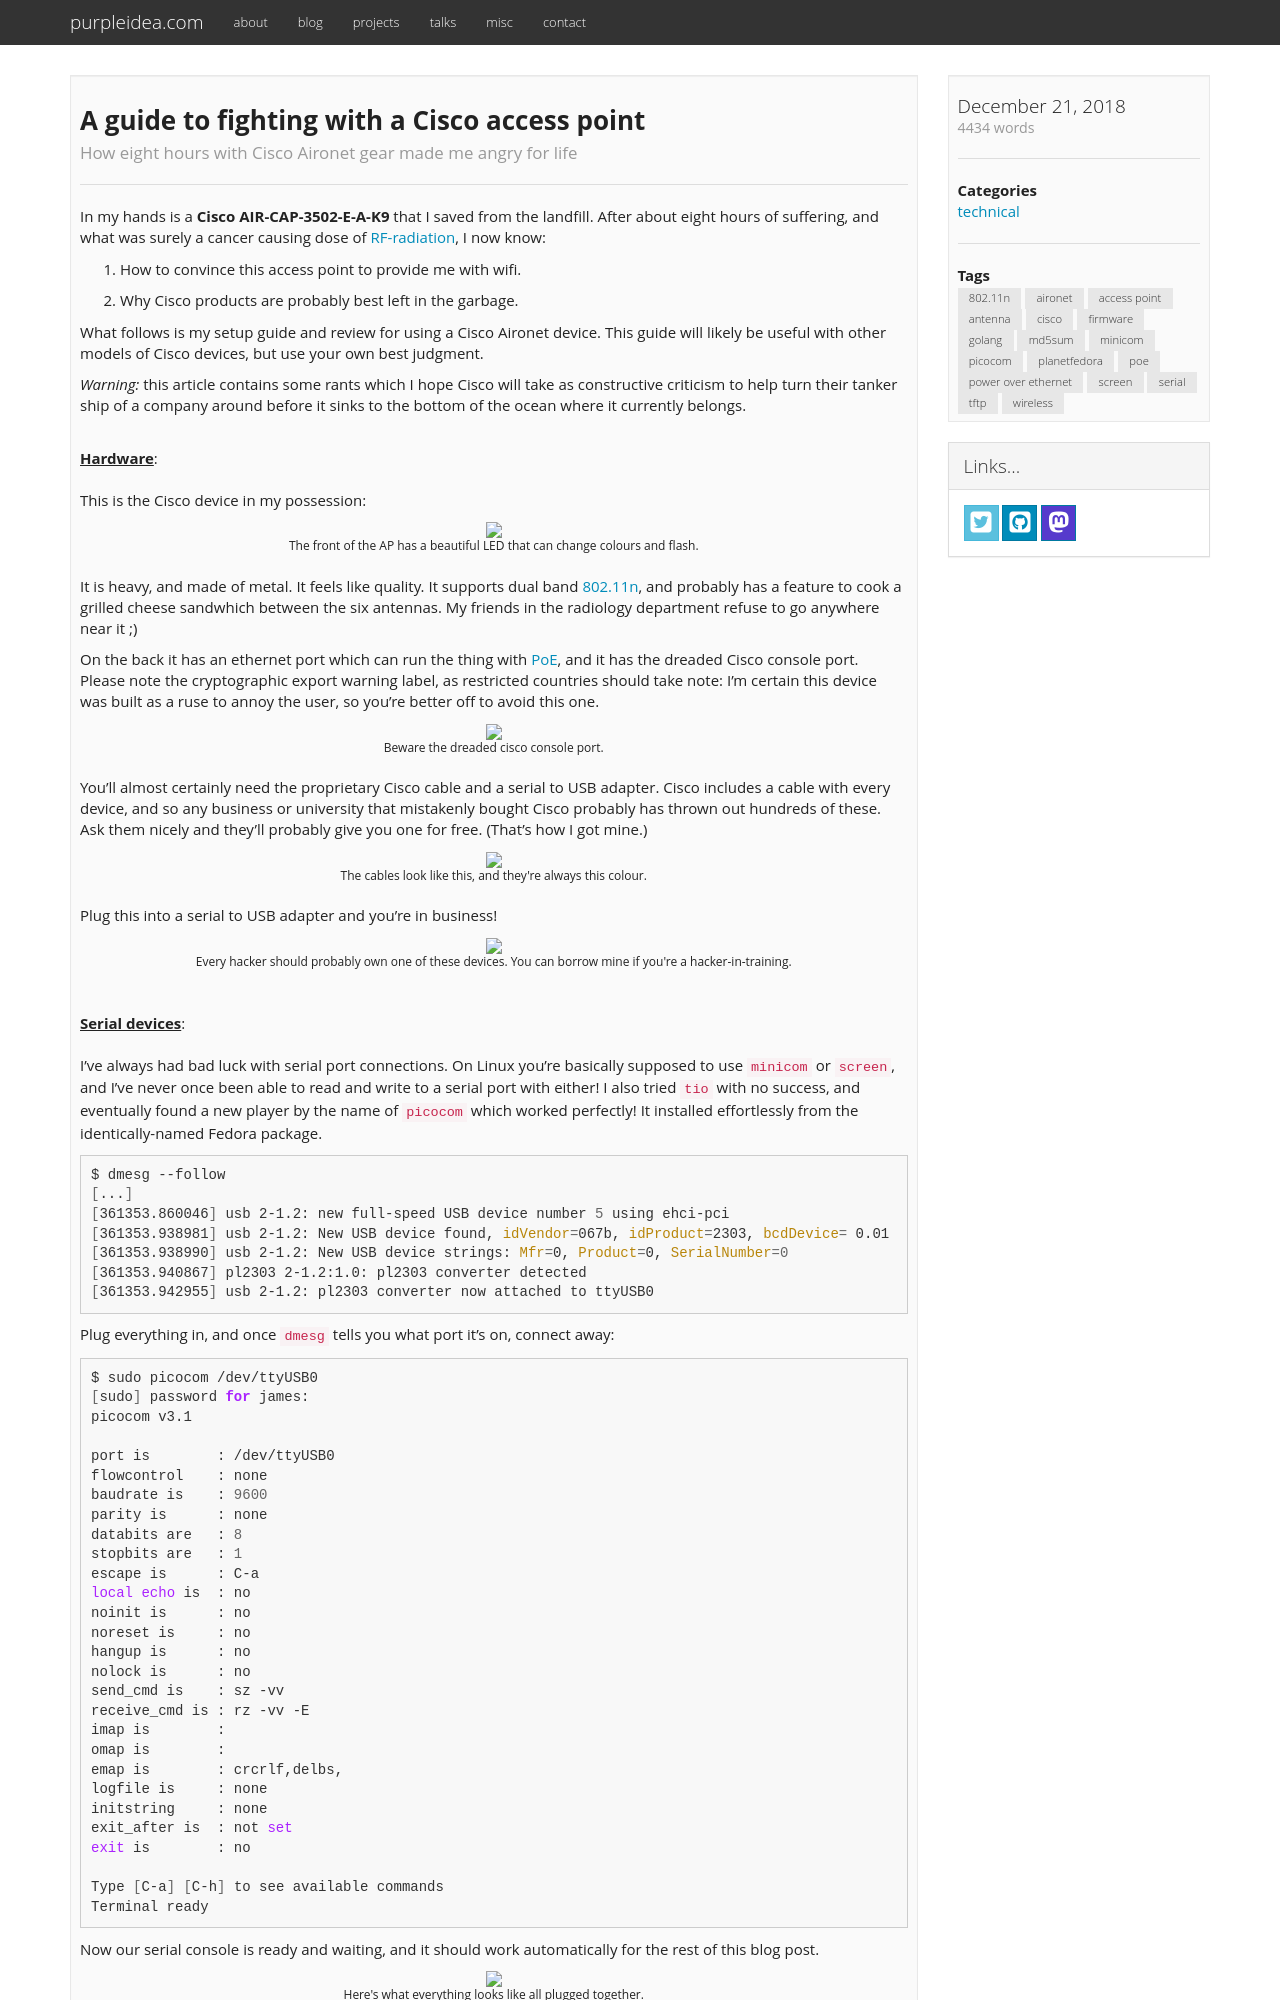

repository: purpleidea/purpleidea.com · page: blog/2018/12/21/a-guide-to-fighting-with-a-cisco-access-point/index.html · generator: jekyll

---
date: 2018-12-21 07:45:00-05:00
title: "A guide to fighting with a Cisco access point"
description: "How eight hours with Cisco Aironet gear made me angry for life"
categories:
  - "technical"
tags:
  - "802.11n"
  - "aironet"
  - "access point"
  - "antenna"
  - "cisco"
  - "firmware"
  - "golang"
  - "md5sum"
  - "minicom"
  - "picocom"
  - "planetfedora"
  - "poe"
  - "power over ethernet"
  - "screen"
  - "serial"
  - "tftp"
  - "wireless"

draft: false
---

In my hands is a **Cisco AIR-CAP-3502-E-A-K9** that I saved from the landfill.
After about eight hours of suffering, and what was surely a cancer causing dose
of [RF-radiation](https://en.wikipedia.org/wiki/Radio_frequency), I now know:

1) How to convince this access point to provide me with wifi.

2) Why Cisco products are probably best left in the garbage.

What follows is my setup guide and review for using a Cisco Aironet device. This
guide will likely be useful with other models of Cisco devices, but use your own
best judgment.

_Warning:_ this article contains some rants which I hope Cisco will take as
constructive criticism to help turn their tanker ship of a company around before
it sinks to the bottom of the ocean where it currently belongs.

{{< blog-paragraph-header "Hardware" >}}

This is the Cisco device in my possession:

{{< blog-image src="cisco-front.jpg" caption="The front of the AP has a beautiful LED that can change colours and flash." scale="100%" >}}

It is heavy, and made of metal. It feels like quality. It supports dual band
[802.11n](https://en.wikipedia.org/wiki/IEEE_802.11n-2009), and probably has a
feature to cook a grilled cheese sandwhich between the six antennas. My friends
in the radiology department refuse to go anywhere near it ;)

On the back it has an ethernet port which can run the thing with [PoE](https://en.wikipedia.org/wiki/Power_over_Ethernet),
and it has the dreaded Cisco console port. Please note the cryptographic export
warning label, as restricted countries should take note: I'm certain this device
was built as a ruse to annoy the user, so you're better off to avoid this one.

{{< blog-image src="cisco-back.jpg" caption="Beware the dreaded cisco console port." scale="100%" >}}

You'll almost certainly need the proprietary Cisco cable and a serial to USB
adapter. Cisco includes a cable with every device, and so any business or
university that mistakenly bought Cisco probably has thrown out hundreds of
these. Ask them nicely and they'll probably give you one for free. (That's how I
got mine.)

{{< blog-image src="console-cable.jpg" caption="The cables look like this, and they're always this colour." scale="100%" >}}

Plug this into a serial to USB adapter and you're in business!

{{< blog-image src="serial-to-usb.jpg" caption="Every hacker should probably own one of these devices. You can borrow mine if you're a hacker-in-training." scale="100%" >}}

{{< blog-paragraph-header "Serial devices" >}}

I've always had bad luck with serial port connections. On Linux you're basically
supposed to use `minicom` or `screen`, and I've never once been able to read and
write to a serial port with either! I also tried `tio` with no success, and
eventually found a new player by the name of `picocom` which worked perfectly!
It installed effortlessly from the identically-named Fedora package.

```shell
$ dmesg --follow
[...]
[361353.860046] usb 2-1.2: new full-speed USB device number 5 using ehci-pci
[361353.938981] usb 2-1.2: New USB device found, idVendor=067b, idProduct=2303, bcdDevice= 0.01
[361353.938990] usb 2-1.2: New USB device strings: Mfr=0, Product=0, SerialNumber=0
[361353.940867] pl2303 2-1.2:1.0: pl2303 converter detected
[361353.942955] usb 2-1.2: pl2303 converter now attached to ttyUSB0
```

Plug everything in, and once `dmesg` tells you what port it's on, connect away:

```shell
$ sudo picocom /dev/ttyUSB0
[sudo] password for james:
picocom v3.1

port is        : /dev/ttyUSB0
flowcontrol    : none
baudrate is    : 9600
parity is      : none
databits are   : 8
stopbits are   : 1
escape is      : C-a
local echo is  : no
noinit is      : no
noreset is     : no
hangup is      : no
nolock is      : no
send_cmd is    : sz -vv
receive_cmd is : rz -vv -E
imap is        :
omap is        :
emap is        : crcrlf,delbs,
logfile is     : none
initstring     : none
exit_after is  : not set
exit is        : no

Type [C-a] [C-h] to see available commands
Terminal ready
```

Now our serial console is ready and waiting, and it should work automatically
for the rest of this blog post.

{{< blog-image src="laptop-and-ap.jpg" caption="Here's what everything looks like all plugged together." scale="100%" >}}
